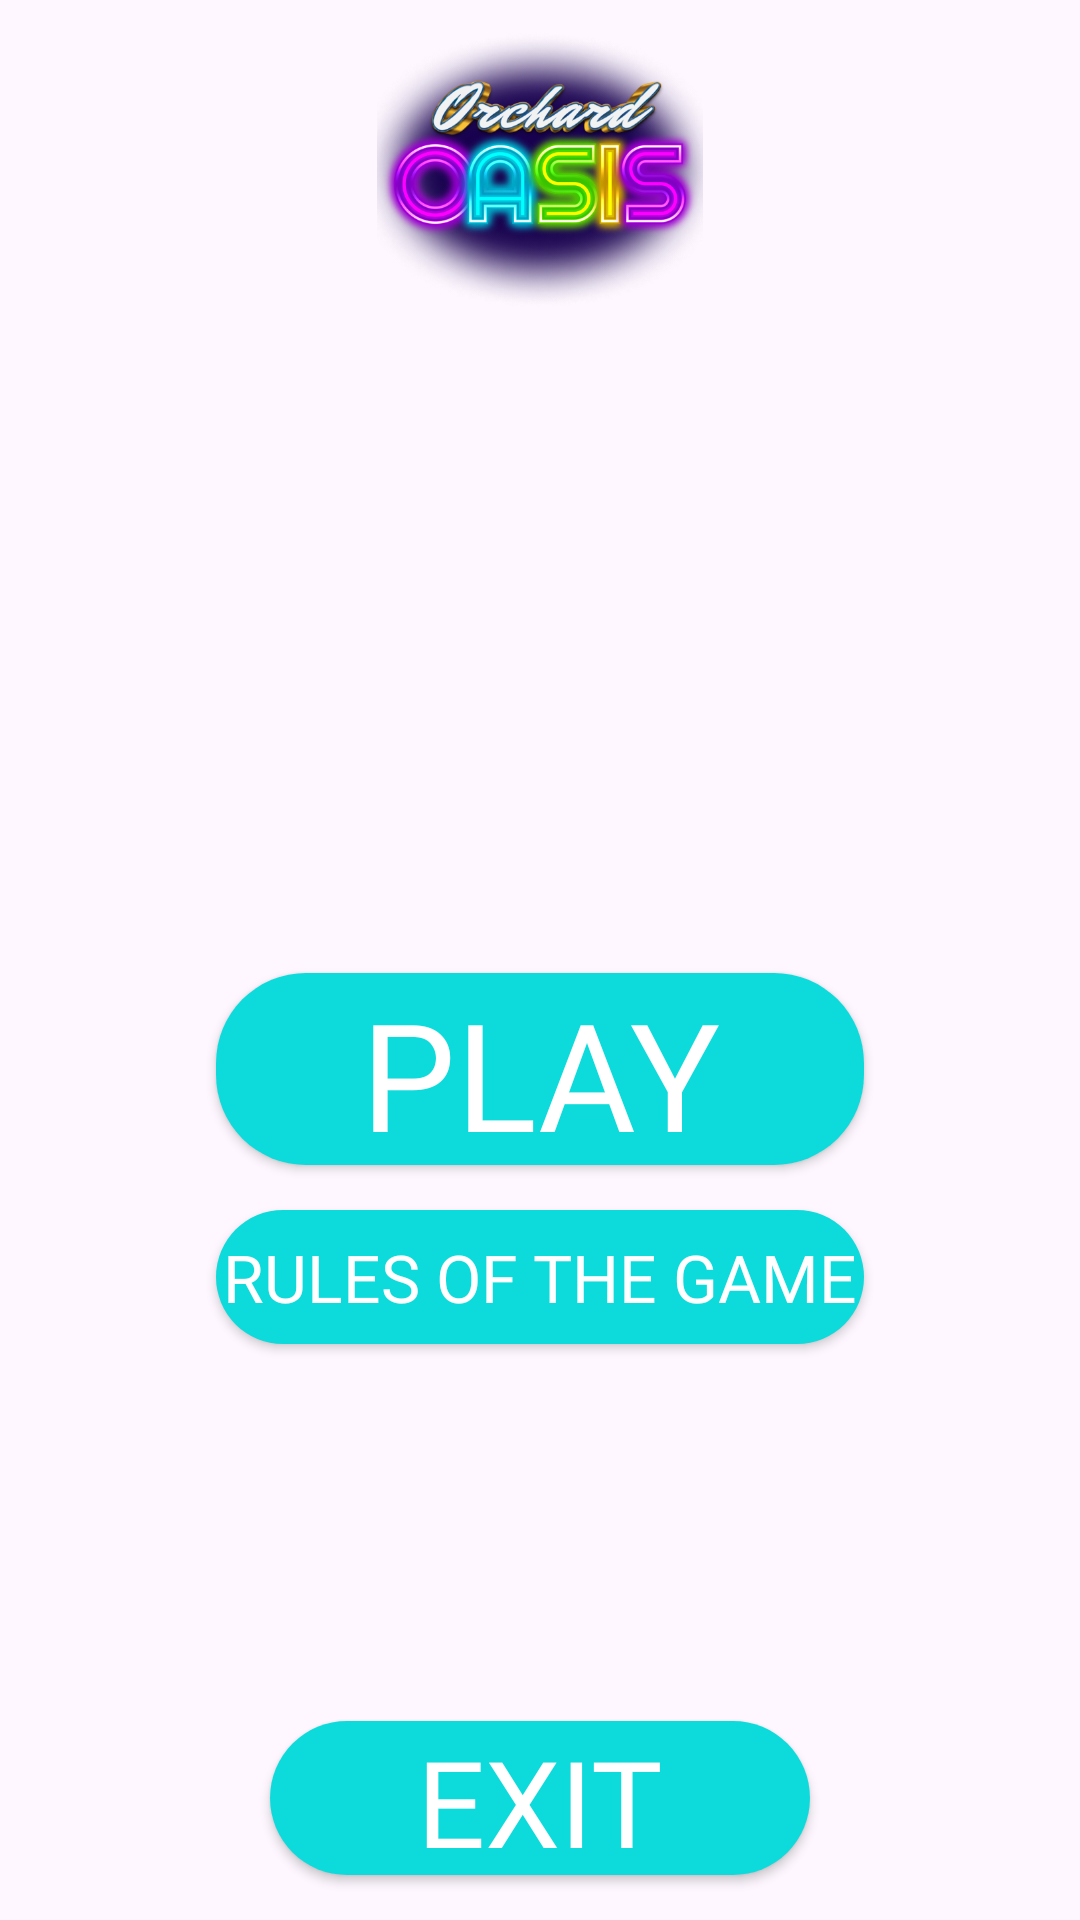

The Android layout XML behind this screen, and the referenced resources:
<!-- AndroidManifest.xml: application theme Theme.OrchardOasis -->
<!-- res/layout/fragment_menu.xml -->
<?xml version="1.0" encoding="utf-8"?>
<androidx.constraintlayout.widget.ConstraintLayout xmlns:android="http://schemas.android.com/apk/res/android"
    xmlns:app="http://schemas.android.com/apk/res-auto"
    xmlns:tools="http://schemas.android.com/tools"
    android:layout_width="match_parent"
    android:layout_height="match_parent"
    tools:context=".view.fragments.MenuFragment">

    <ImageView
        android:layout_width="match_parent"
        android:layout_height="match_parent"
        android:scaleType="centerCrop"
        android:src="@drawable/e" />

    <ImageView
        android:id="@+id/id_menu_tv_title"
        android:layout_width="match_parent"
        android:layout_height="0dp"
        android:src="@drawable/b"
        android:text="Orchard Oasis"
        app:layout_constraintHeight_percent="0.17"
        app:layout_constraintTop_toTopOf="parent" />

    <androidx.appcompat.widget.AppCompatButton
        android:id="@+id/id_menu_button_play"
        android:layout_width="0dp"
        android:layout_height="0dp"
        android:layout_marginTop="30dp"
        style="@style/ButtonMenuStyle"
        android:fontFamily="@font/baloo"
        android:text="play"
        android:textColor="@color/white"
        android:textSize="50sp"
        app:layout_constraintBottom_toTopOf="@id/id_menu_button_exit"
        app:layout_constraintEnd_toEndOf="parent"
        app:layout_constraintHeight_percent="0.1"
        app:layout_constraintStart_toStartOf="parent"
        app:layout_constraintTop_toBottomOf="@id/id_menu_tv_title"
        app:layout_constraintWidth_percent="0.6" />

    <androidx.appcompat.widget.AppCompatButton
        android:id="@+id/id_menu_button_rules"
        android:layout_width="0dp"
        android:layout_height="0dp"
        android:layout_marginTop="15dp"
        style="@style/ButtonMenuStyle"
        android:fontFamily="@font/baloo"
        android:text="rules of the game"
        android:textColor="@color/white"
        android:textSize="22sp"
        app:layout_constraintEnd_toEndOf="parent"
        app:layout_constraintHeight_percent="0.07"
        app:layout_constraintStart_toStartOf="parent"
        app:layout_constraintTop_toBottomOf="@id/id_menu_button_play"
        app:layout_constraintWidth_percent="0.6" />

    <androidx.appcompat.widget.AppCompatButton
        android:id="@+id/id_menu_button_exit"
        android:layout_width="0dp"
        android:layout_height="0dp"
        android:layout_marginBottom="15dp"
        style="@style/ButtonMenuStyle"
        android:fontFamily="@font/baloo"
        android:text="exit"
        android:textColor="@color/white"
        android:textSize="40sp"
        app:layout_constraintBottom_toBottomOf="parent"
        app:layout_constraintEnd_toEndOf="parent"
        app:layout_constraintHeight_percent="0.08"
        app:layout_constraintStart_toStartOf="parent"
        app:layout_constraintWidth_percent="0.5" />

</androidx.constraintlayout.widget.ConstraintLayout>
<!-- resources referenced by this layout -->
<resources>
  <!-- drawable b: png bitmap (drawable, 329921 bytes) -->
  <style name="ButtonMenuStyle">
          <item name="android:background">@drawable/bms</item>
      </style>
  <style name="Theme.OrchardOasis" parent="Base.Theme.OrchardOasis" />
  <!-- drawable bms (drawable) -->
  <?xml version="1.0" encoding="utf-8"?>
  <selector xmlns:android="http://schemas.android.com/apk/res/android">
      <item android:state_pressed="true" android:drawable="@drawable/bbmp"/>
      <item android:drawable="@drawable/bbm"/>
  </selector>
  <style name="Base.Theme.OrchardOasis" parent="Theme.Material3.DayNight.NoActionBar">
          
          
      </style>
  <!-- drawable bbmp (drawable) -->
  <?xml version="1.0" encoding="utf-8"?>
  <shape xmlns:android="http://schemas.android.com/apk/res/android"
  
      android:shape="rectangle">
      <solid android:color="#20a3a3"/>
      <corners android:radius="30dp"/>
  
  </shape>
  <!-- drawable bbm (drawable) -->
  <?xml version="1.0" encoding="utf-8"?>
  <shape xmlns:android="http://schemas.android.com/apk/res/android"
  
      android:shape="rectangle">
      <solid android:color="#0ddbdb"/>
      <corners android:radius="30dp"/>
  
  </shape>
  <!-- not gathered from this repository: default colours our renderer supplied (Android Studio template values) -->
  <color name="white">#FFFFFFFF</color>
</resources>
